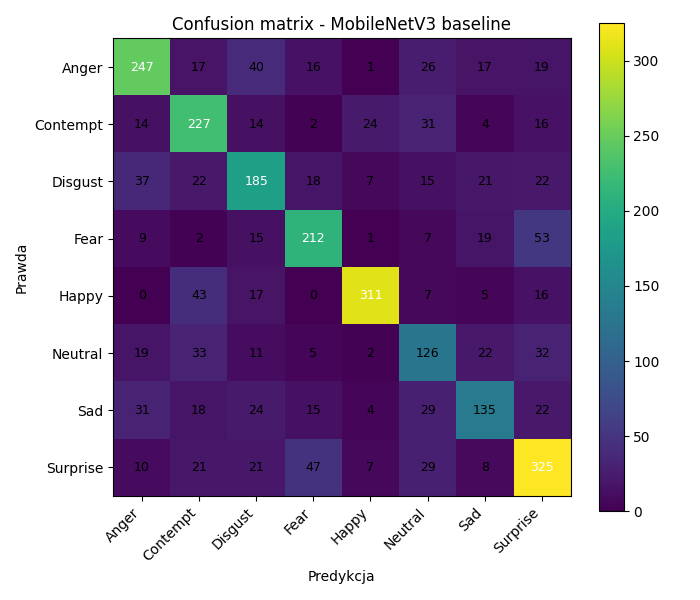

The file beside this chart, header and first rows:
247, 17, 40, 16, 1, 26, 17, 19
14, 227, 14, 2, 24, 31, 4, 16
37, 22, 185, 18, 7, 15, 21, 22
9, 2, 15, 212, 1, 7, 19, 53
0, 43, 17, 0, 311, 7, 5, 16
19, 33, 11, 5, 2, 126, 22, 32
31, 18, 24, 15, 4, 29, 135, 22
10, 21, 21, 47, 7, 29, 8, 325
